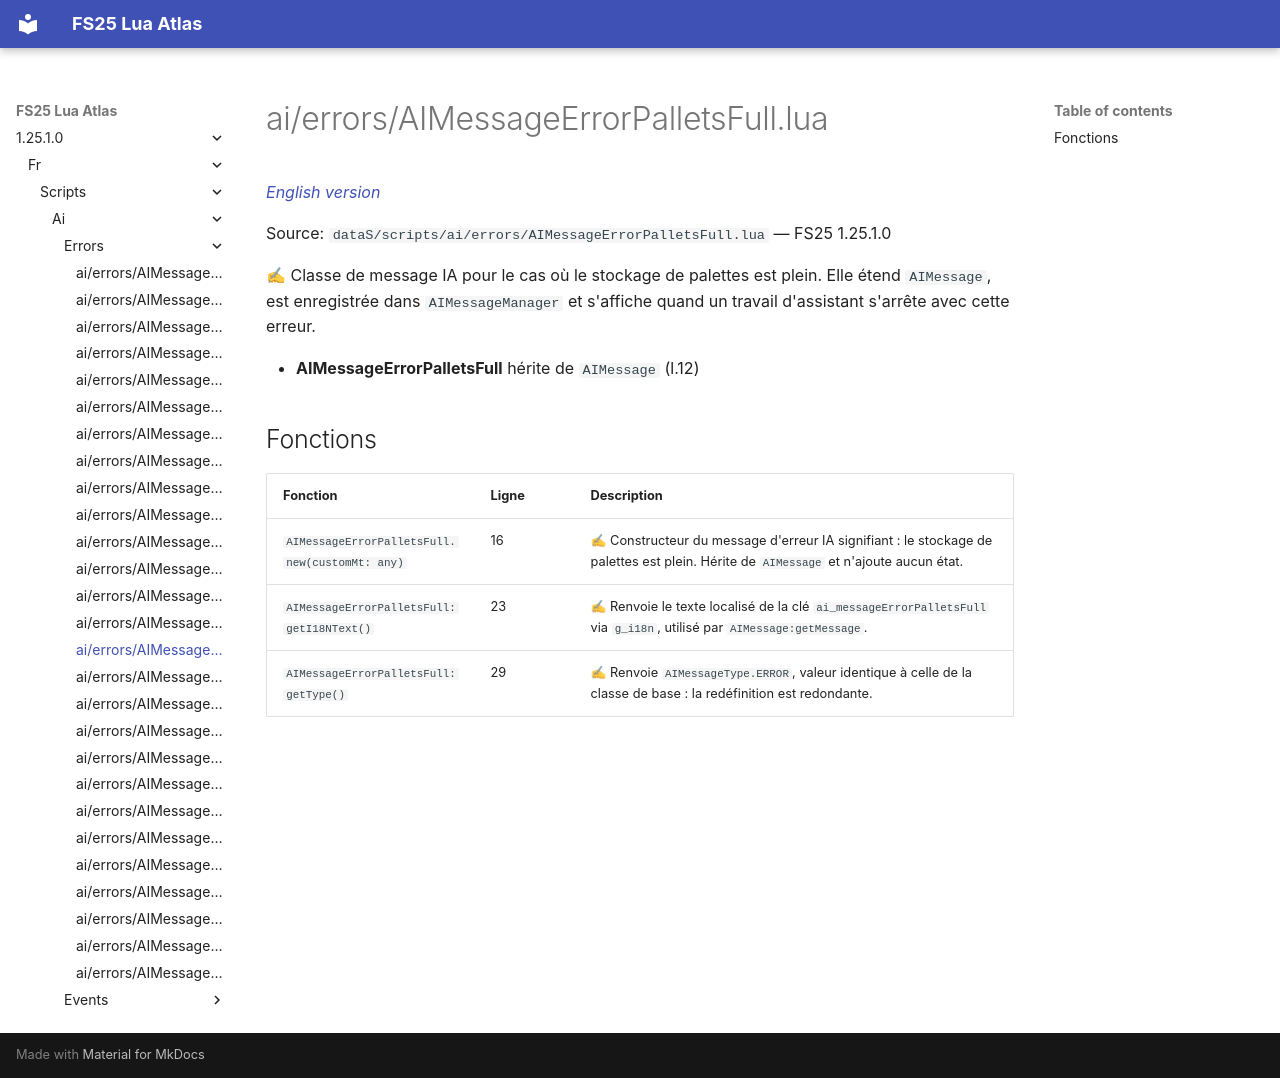

repository: Tim0219800/fs25-lua-atlas · page: 1.25.1.0/fr/scripts/ai/errors/AIMessageErrorPalletsFull.html · generator: mkdocs

# ai/errors/AIMessageErrorPalletsFull.lua

*[English version](../../../../scripts/ai/errors/AIMessageErrorPalletsFull.md)*

Source: `dataS/scripts/ai/errors/AIMessageErrorPalletsFull.lua` — FS25 1.25.1.0

✍ Classe de message IA pour le cas où le stockage de palettes est plein. Elle étend `AIMessage`, est enregistrée dans `AIMessageManager` et s'affiche quand un travail d'assistant s'arrête avec cette erreur.

- **AIMessageErrorPalletsFull** hérite de `AIMessage` (l.12)

## Fonctions

| Fonction | Ligne | Description |
|---|---|---|
| `AIMessageErrorPalletsFull.new(customMt: any)` | 16 | ✍ Constructeur du message d'erreur IA signifiant : le stockage de palettes est plein. Hérite de `AIMessage` et n'ajoute aucun état. |
| `AIMessageErrorPalletsFull:getI18NText()` | 23 | ✍ Renvoie le texte localisé de la clé `ai_messageErrorPalletsFull` via `g_i18n`, utilisé par `AIMessage:getMessage`. |
| `AIMessageErrorPalletsFull:getType()` | 29 | ✍ Renvoie `AIMessageType.ERROR`, valeur identique à celle de la classe de base : la redéfinition est redondante. |
